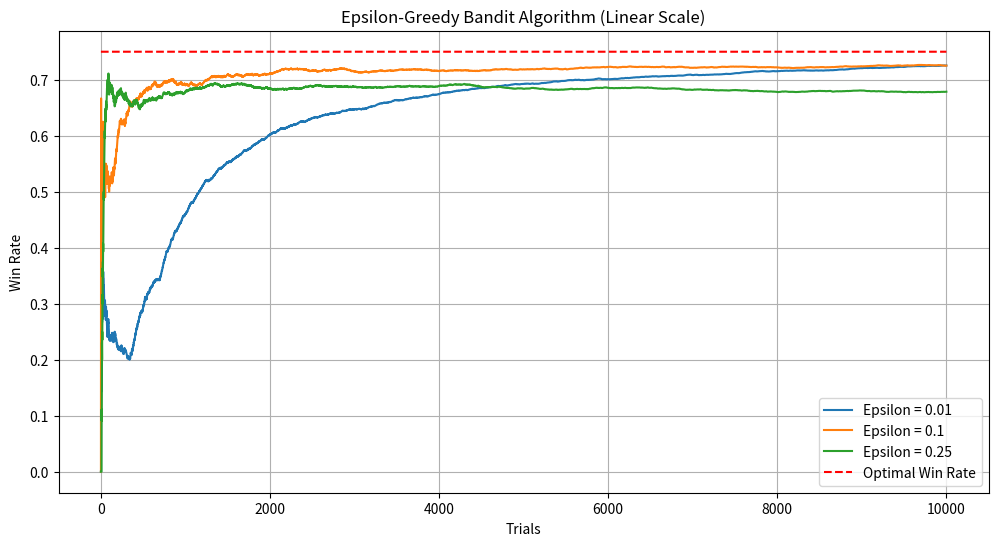
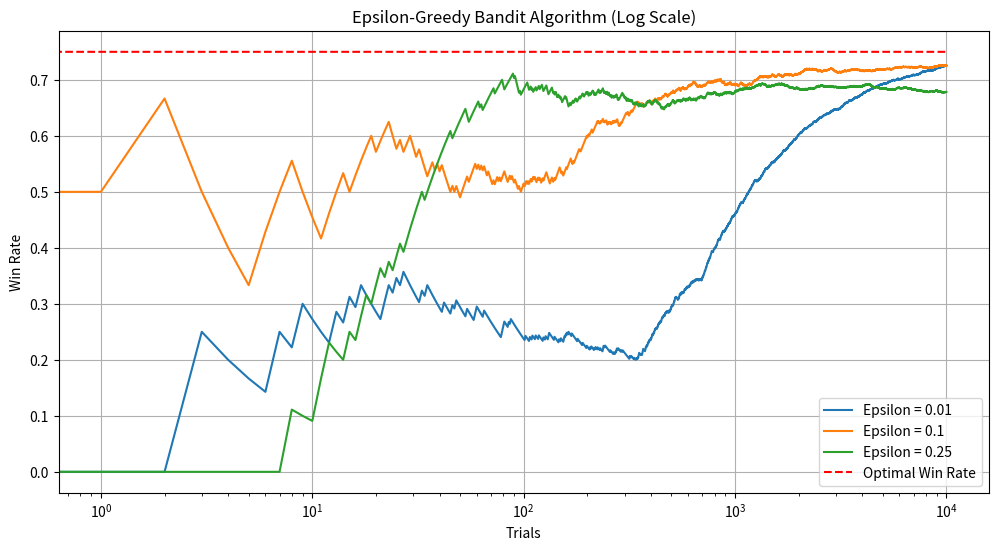

Recreate these plots in Python, in order.
import matplotlib.pyplot as plt
import numpy as np


class Bandit:
    def __init__(self, p):
        """
        Initialize a bandit with a given win probability 'p'.
        """
        self.p = p
        self.p_estimate = 0.0  # Start with an initial estimate of 0.
        self.N = 0  # Num of samples collected so far. Start with an initial value of 0.

    def pull(self):
        """
        Simulates pulling the bandit's arm.
        Returns 1 (win) with probability 'p', and 0 (loss) otherwise.
        """
        return np.random.random() < self.p  # Random number in [0,1], true if less than p

    def update(self, x):
        """
        Updates the agent's estimate of the bandit's win rate.
        Formula used:
        p_estimate = ((total_trials-1) * current_p_estimate + current_reward) / total_trials
        """
        self.N += 1.0  # Increment the number of samples collected
        self.p_estimate = ((self.N - 1) * self.p_estimate + x) / self.N


def experiment(bandit_probabilities, num_trials, epsilon):
    """
    Runs the epsilon-greedy algorithm to learn the best bandit over a number of trials.
    """
    bandits = [Bandit(p) for p in bandit_probabilities]  # Initialize bandits with true probabilities

    rewards = np.zeros(num_trials)  # Array to store rewards for each trial
    num_optimal = 0  # Track how often the best bandit is chosen
    optimal_j = np.argmax(bandit_probabilities)  # The index of the optimal (highest true probability) bandit
    num_explored = 0
    num_exploited = 0

    for i in range(num_trials):
        # Epsilon-greedy action selection:
        if np.random.random() < epsilon:
            j = np.random.randint(len(bandits))  # Explore
            num_explored += 1
        else:
            j = np.argmax([b.p_estimate for b in bandits])  # Exploit
            num_exploited += 1

        if j == optimal_j:
            num_optimal += 1  # Increment if we chose the optimal bandit

        # Pull the selected bandit's arm
        x = bandits[j].pull()
        rewards[i] = x  # Store the reward for this trial (1 for win, 0 for loss)

        # Update the estimate of the bandit based on the result
        bandits[j].update(x)

    # Calculate statistics
    mean_estimates = [b.p_estimate for b in bandits]
    total_reward = rewards.sum()
    overall_win_rate = total_reward / num_trials
    bandit_plays = [b.N for b in bandits]  # Track how many times each bandit was played

    return rewards, num_optimal, num_explored, num_exploited, mean_estimates, total_reward, overall_win_rate, optimal_j, bandit_plays


def compare_epsilons(bandit_probabilities, num_trials, epsilons):
    """
    Compare different epsilon values by running experiments and printing results.
    """
    results = {}

    # Run experiment for each epsilon value
    for epsilon in epsilons:
        rewards, num_optimal, num_explored, num_exploited, mean_estimates, total_reward, overall_win_rate, optimal_j, bandit_plays = experiment(bandit_probabilities, num_trials, epsilon)
        results[epsilon] = {
            "rewards": rewards,
            "num_optimal": num_optimal,
            "num_explored": num_explored,
            "num_exploited": num_exploited,
            "mean_estimates": mean_estimates,
            "total_reward": total_reward,
            "overall_win_rate": overall_win_rate,
            "optimal_j": optimal_j,
            "bandit_plays": bandit_plays
            }
        # Print statistics for each epsilon
        print(f"\nResults for epsilon = {epsilon}:")
        print(f"Optimal bandit index: {np.argmax(mean_estimates)}" )
        print(f"True optimal bandit index: {optimal_j}")
        print(f"Mean estimates for each bandit: {mean_estimates}")
        print(f"Total reward earned: {total_reward}")
        print(f"Overall win rate: {overall_win_rate}")
        print(f"Number of times explored: {num_explored}")
        print(f"Number of times exploited: {num_exploited}")
        print(f"Number of times selected true optimal bandit:, {num_optimal}")
        print(f"Number of times selected each bandit: {[int(n) for n in bandit_plays]}")

    # Plot results
    plot_results(results, bandit_probabilities, num_trials, epsilons)


def plot_results(results, bandit_probabilities, num_trials, epsilons):
    """
    Plots win rates for different epsilon values in both linear and log scales.
    """
    plt.figure(figsize=(12, 6))

    # Linear scale plot
    for epsilon in epsilons:
        cumulative_rewards = np.cumsum(results[epsilon]["rewards"])
        win_rates = cumulative_rewards / (np.arange(num_trials) + 1)
        plt.plot(win_rates, label=f'Epsilon = {epsilon}')
    plt.plot(np.ones(num_trials) * np.max(bandit_probabilities),
             linestyle='--', color='red', label='Optimal Win Rate')
    plt.xlabel('Trials')
    plt.ylabel('Win Rate')
    plt.title('Epsilon-Greedy Bandit Algorithm (Linear Scale)')
    plt.legend(loc=4)
    plt.grid()
    plt.show()

    # Log scale plot
    plt.figure(figsize=(12, 6))
    for epsilon in epsilons:
        cumulative_rewards = np.cumsum(results[epsilon]["rewards"])
        win_rates = cumulative_rewards / (np.arange(num_trials) + 1)
        plt.plot(win_rates, label=f'Epsilon = {epsilon}')
    plt.plot(np.ones(num_trials) * np.max(bandit_probabilities),
             linestyle='--', color='red', label='Optimal Win Rate')
    plt.xscale('log')
    plt.xlabel('Trials')
    plt.ylabel('Win Rate')
    plt.title('Epsilon-Greedy Bandit Algorithm (Log Scale)')
    plt.legend(loc=4)
    plt.grid()
    plt.show()


if __name__ == "__main__":
    BANDIT_PROBABILITIES = [0.2, 0.5, 0.75]  # The true probabilities of each bandit
    NUM_TRIALS = 10000  # Number of trials to simulate
    EPSILONS = [0.01, 0.1, 0.25]  # List of epsilon values to compare
    compare_epsilons(BANDIT_PROBABILITIES, NUM_TRIALS, EPSILONS)

"""The results for the different epsilon values show how the epsilon-greedy strategy balances exploration (trying new bandits) and exploitation (choosing the best-known bandit) across different configurations.

**Epsilon = 0.01:**

- Exploration: Only 97 times (out of 10,000 trials) were random bandits chosen (very few explorations).
- Exploitation: The model exploited 99.03% of the time, choosing the bandit with the best current estimate.
- Mean estimates: The estimates for the three bandits converge quite closely to their true values. The estimate for the best bandit (index 2) is 0.741, which is very close to its true probability (0.75).
- Total reward: The highest total reward of 7279 indicates that focusing on exploiting more often helped maximize rewards.
- Optimal bandit selections: The optimal bandit (index 2) was selected 9712 times, reflecting the high success of exploitation.

**Epsilon = 0.1:**

- Exploration: The model explored more often, with 991 explorations.
- Exploitation: 90.09% exploitation rate.
- Mean estimates: The estimates for the second and third bandits are reasonably close to their true values, but the first bandit’s estimate is a bit further from its true probability.
- Total reward: The total reward dropped to 7159, showing a slight reduction in efficiency due to more exploration compared to epsilon = 0.01.
- Optimal bandit selections: The optimal bandit was chosen 9266 times, slightly less than for epsilon = 0.01.

**Epsilon = 0.25:**

- Exploration: With 2453 explorations, this configuration explored the most.
- Exploitation: Exploited only 75.47% of the time.
- Mean estimates: While the estimates for the second and third bandits remain fairly close to the true values, the estimate for the first bandit is further off, indicating that more exploration reduced the accuracy of the estimates for less optimal bandits.
- Total reward: The lowest total reward of 6831 demonstrates how excessive exploration can lead to suboptimal overall performance.
- Optimal bandit selections: The optimal bandit was selected 8235 times, which is significantly fewer compared to the other two configurations.

**Why Epsilon = 0.01 Converges Better to the True Probability:**

- Low exploration rate: With epsilon = 0.01, the model explores very rarely (only 97 times), which allows it to focus on exploiting the best-known bandit for the majority of the trials. This heavy focus on exploitation leads to more frequent selections of the bandit with the highest true probability (0.75), which in turn allows the model to refine its estimate for that bandit more accurately.
- Stabilized estimate: Because the model spends most of its trials exploiting, the estimate for the best bandit converges to the true probability more quickly. There’s less noise from frequent exploration, so the estimate stabilizes over time.

  In contrast, with higher epsilon values (0.1 and 0.25), more frequent exploration introduces more variability in the reward data, making it harder for the estimates to converge as closely to the true probabilities by the end of the experiment.
"""